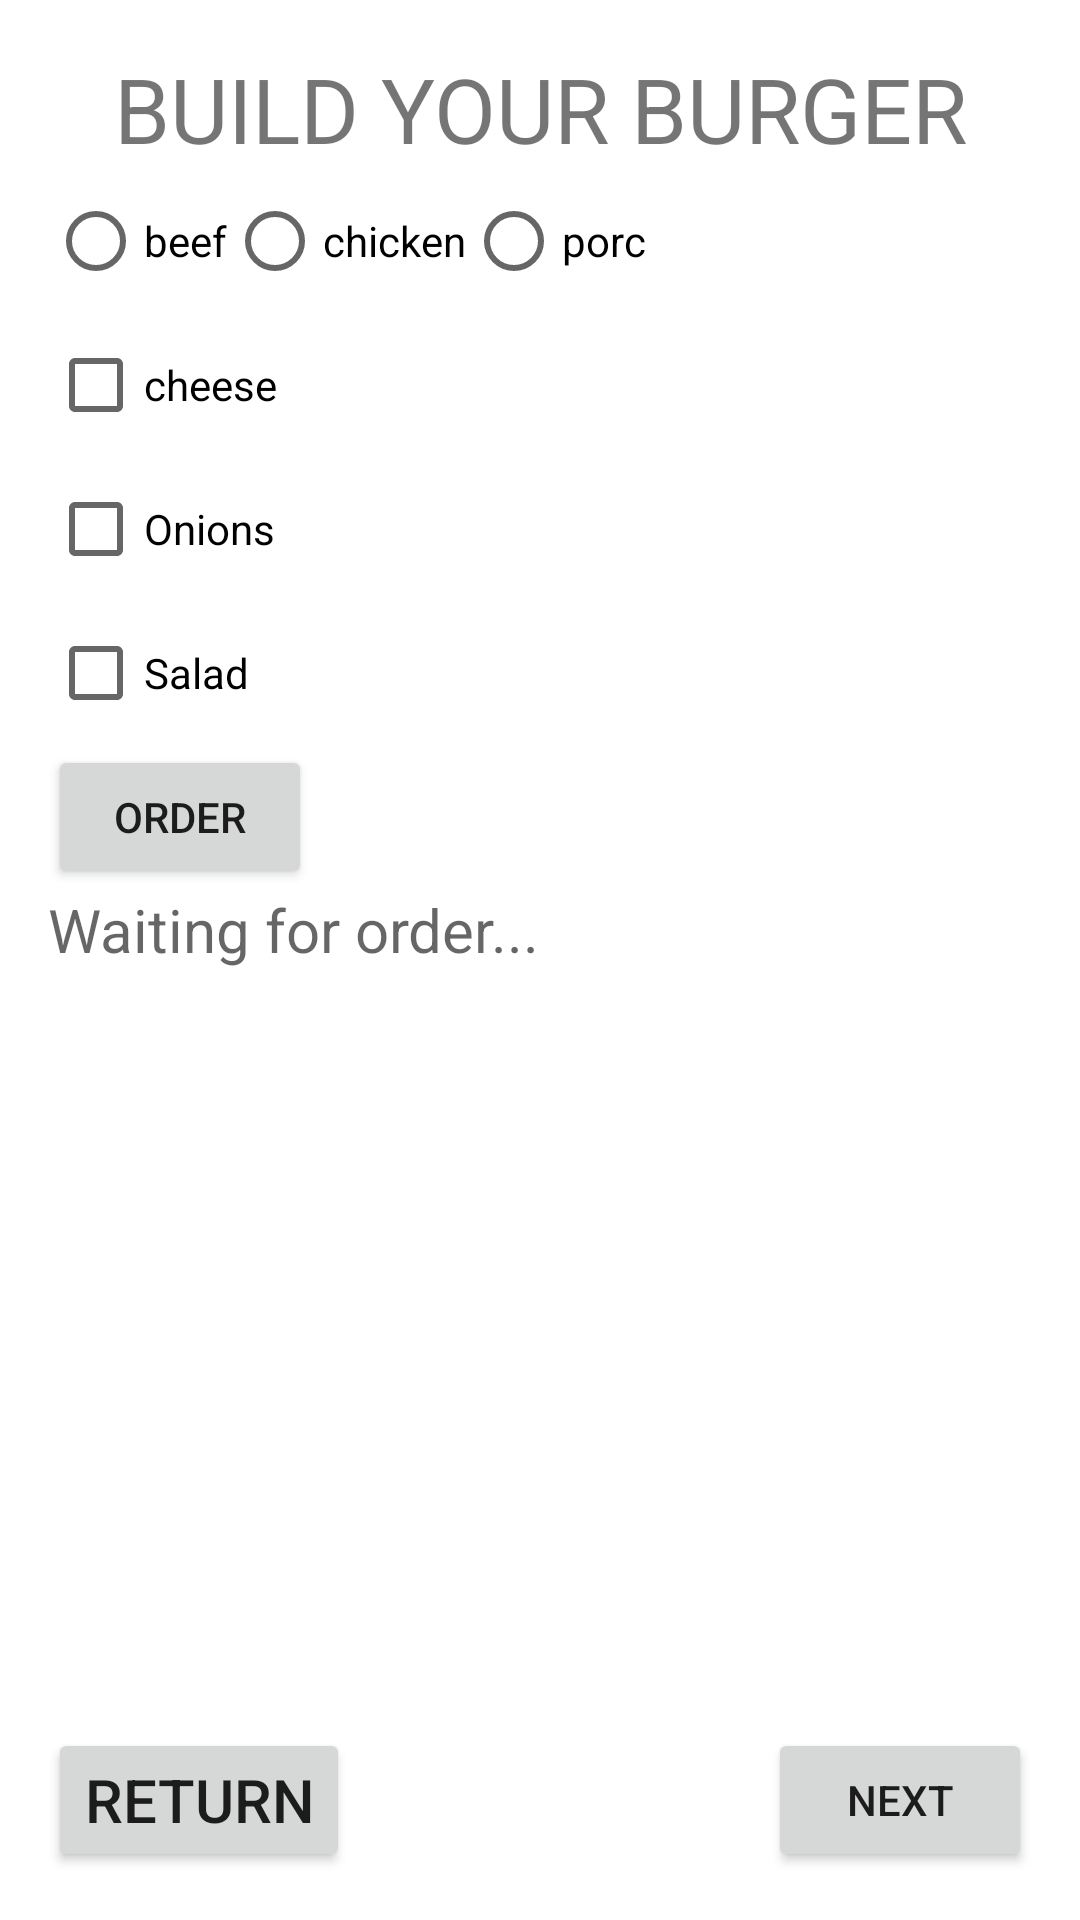

Write the Android layout XML for this screen, with the resource values it uses.
<!-- AndroidManifest.xml: application theme Theme.Hamburguer -->
<!-- res/layout/second_activity.xml -->
<?xml version="1.0" encoding="utf-8"?>
<androidx.constraintlayout.widget.ConstraintLayout xmlns:android="http://schemas.android.com/apk/res/android"
    android:layout_width="match_parent"
    android:layout_height="match_parent"
    xmlns:app="http://schemas.android.com/apk/res-auto"
    android:padding="16dp">

    <TextView
        android:id="@+id/orderburguer"
        android:layout_width="wrap_content"
        android:layout_height="wrap_content"
        android:text="BUILD YOUR BURGER"
        app:layout_constraintLeft_toLeftOf="parent"
        app:layout_constraintRight_toRightOf="parent"
        app:layout_constraintTop_toTopOf="parent"
        android:textSize="30sp"/>

    <RadioGroup
        android:id="@+id/meattype"
        android:layout_width="wrap_content"
        android:layout_height="wrap_content"
        android:orientation="horizontal"
        app:layout_constraintTop_toBottomOf="@+id/orderburguer"
        >

        <RadioButton
            android:id="@+id/beef"
            android:layout_width="wrap_content"
            android:layout_height="wrap_content"
            android:text="beef"/>

        <RadioButton
            android:id="@+id/chicken"
            android:layout_width="wrap_content"
            android:layout_height="wrap_content"
            android:text="chicken"/>

        <RadioButton
            android:id="@+id/porc"
            android:layout_width="wrap_content"
            android:layout_height="wrap_content"
            android:text="porc"/>
    </RadioGroup>

    <CheckBox
        android:id="@+id/cheese"
        android:layout_width="wrap_content"
        android:layout_height="wrap_content"
        android:text="cheese"
        app:layout_constraintTop_toBottomOf="@+id/meattype"/>

    <CheckBox
        android:id="@+id/onions"
        android:layout_width="wrap_content"
        android:layout_height="wrap_content"
        android:text="Onions"
        app:layout_constraintTop_toBottomOf="@+id/cheese"/>

    <CheckBox
        android:id="@+id/salad"
        android:layout_width="wrap_content"
        android:layout_height="wrap_content"
        android:text="Salad"
        app:layout_constraintTop_toBottomOf="@id/onions"/>

    <Button
        android:id="@+id/btnorder"
        android:layout_width="wrap_content"
        android:layout_height="wrap_content"
        app:layout_constraintTop_toBottomOf="@id/salad"
        android:text="ORDER"/>

    <TextView
        android:id="@+id/viewburguer"
        android:layout_width="wrap_content"
        android:layout_height="wrap_content"
        app:layout_constraintTop_toBottomOf="@+id/btnorder"
        android:text=""
        android:hint="Waiting for order..."
        android:textSize="20sp"/>

    <ImageView
        android:id="@+id/photo"
        android:layout_width="200dp"
        android:layout_height="200dp"
        android:src="@drawable/plate"
        app:layout_constraintBottom_toBottomOf="parent"
        app:layout_constraintRight_toRightOf="parent"
        app:layout_constraintLeft_toLeftOf="parent"
        app:layout_constraintTop_toBottomOf="@+id/viewburguer"/>


    <ImageView
        android:id="@+id/toastmsgburg"
        android:layout_width="wrap_content"
        android:layout_height="wrap_content"
        app:layout_constraintTop_toBottomOf="@+id/viewburguer"
        app:layout_constraintRight_toRightOf="parent"
        app:layout_constraintLeft_toLeftOf="parent"
        />

    <Button
        android:id="@+id/btnnext"
        android:layout_width="wrap_content"
        android:layout_height="wrap_content"
        android:text="NEXT"
        app:layout_constraintRight_toRightOf="parent"
        app:layout_constraintBottom_toBottomOf="parent"/>



    <Button
        android:id="@+id/btnback"
        android:layout_width="wrap_content"
        android:layout_height="wrap_content"
        android:text="RETURN"
        app:layout_constraintLeft_toLeftOf="parent"
        app:layout_constraintBottom_toBottomOf="parent"
        android:textSize="20sp"
        />

</androidx.constraintlayout.widget.ConstraintLayout>
<!-- resources referenced by this layout -->
<resources>
  <style name="Theme.Hamburguer" parent="Theme.MaterialComponents.DayNight.DarkActionBar">
          
          <item name="colorPrimary">@color/purple_500</item>
          <item name="colorPrimaryVariant">@color/purple_700</item>
          <item name="colorOnPrimary">@color/white</item>
          
          <item name="colorSecondary">@color/teal_200</item>
          <item name="colorSecondaryVariant">@color/teal_700</item>
          <item name="colorOnSecondary">@color/black</item>
          
          <item name="android:statusBarColor" tools:targetApi="l">?attr/colorPrimaryVariant</item>
          
      </style>
  <!-- not gathered from this repository: default colours our renderer supplied (Android Studio template values) -->
  <color name="purple_500">#FF6200EE</color>
  <color name="purple_700">#FF3700B3</color>
  <color name="teal_200">#FF03DAC5</color>
  <color name="teal_700">#FF018786</color>
  <color name="black">#FF000000</color>
  <color name="white">#FFFFFFFF</color>
</resources>
